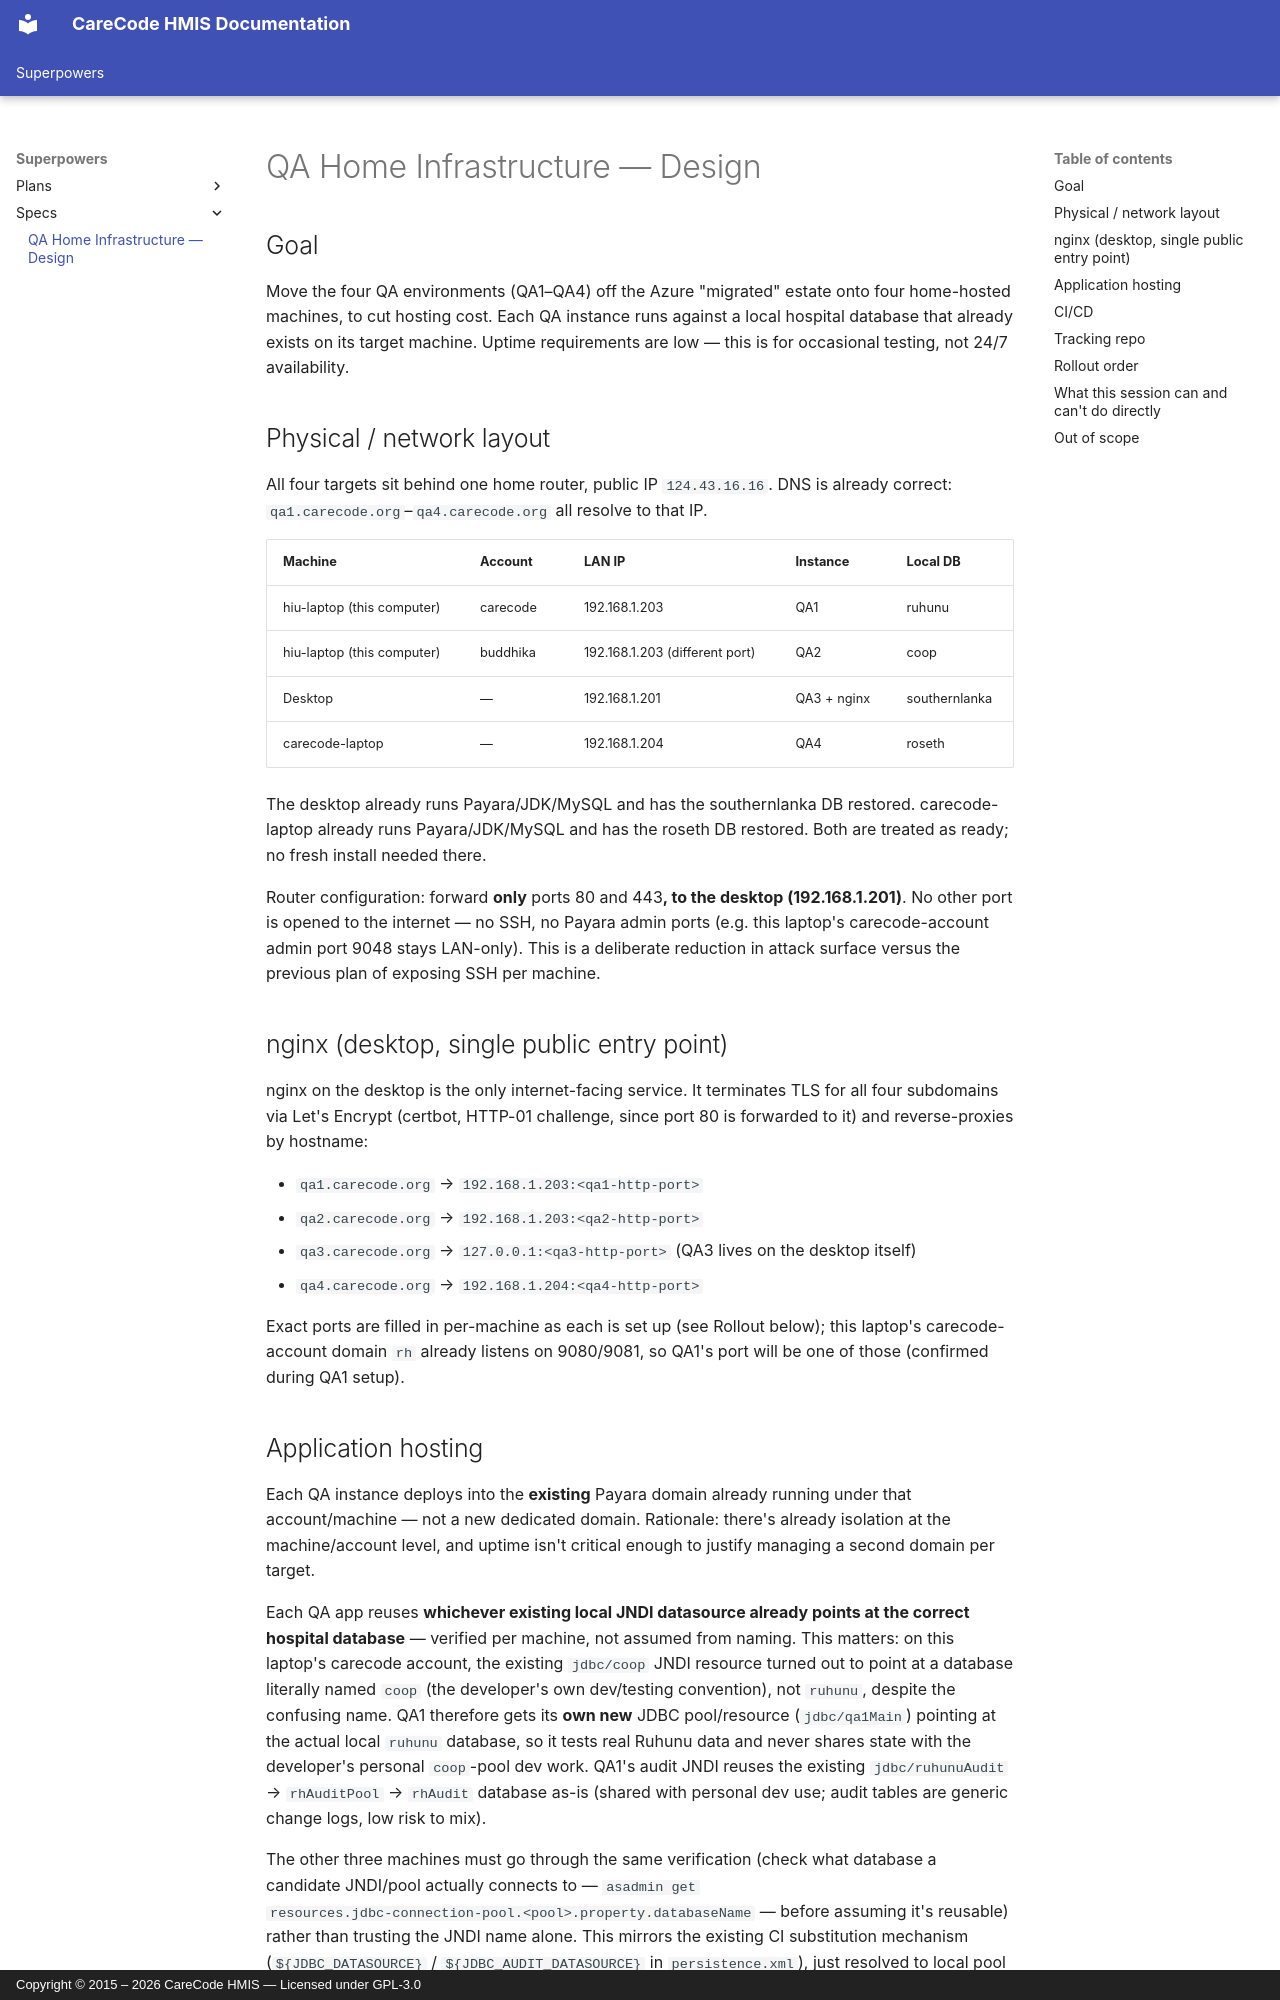

repository: hmislk/hmis · page: superpowers/specs/2026-09-12-qa-home-infra-design/index.html · generator: mkdocs · copyright: Copyright © 2015 – 2026 CareCode HMIS — Licensed under GPL-3.0

# QA Home Infrastructure — Design

## Goal

Move the four QA environments (QA1–QA4) off the Azure "migrated" estate onto
four home-hosted machines, to cut hosting cost. Each QA instance runs against
a local hospital database that already exists on its target machine. Uptime
requirements are low — this is for occasional testing, not 24/7 availability.

## Physical / network layout

All four targets sit behind one home router, public IP `124.43.16.16`.
DNS is already correct: `qa1.carecode.org`–`qa4.carecode.org` all resolve to
that IP.

| Machine | Account | LAN IP | Instance | Local DB |
|---|---|---|---|---|
| hiu-laptop (this computer) | carecode | 192.168.1.203 | QA1 | ruhunu |
| hiu-laptop (this computer) | buddhika | 192.168.1.203 (different port) | QA2 | coop |
| Desktop | — | 192.168.1.201 | QA3 + nginx | southernlanka |
| carecode-laptop | — | 192.168.1.204 | QA4 | roseth |

The desktop already runs Payara/JDK/MySQL and has the southernlanka DB
restored. carecode-laptop already runs Payara/JDK/MySQL and has the roseth DB
restored. Both are treated as ready; no fresh install needed there.

Router configuration: forward **only** ports 80 and 443**, to the desktop
(192.168.1.201)**. No other port is opened to the internet — no SSH, no
Payara admin ports (e.g. this laptop's carecode-account admin port 9048 stays
LAN-only). This is a deliberate reduction in attack surface versus the
previous plan of exposing SSH per machine.

## nginx (desktop, single public entry point)

nginx on the desktop is the only internet-facing service. It terminates TLS
for all four subdomains via Let's Encrypt (certbot, HTTP-01 challenge, since
port 80 is forwarded to it) and reverse-proxies by hostname:

- `qa1.carecode.org` → `192.168.1.203:<qa1-http-port>`
- `qa2.carecode.org` → `192.168.1.203:<qa2-http-port>`
- `qa3.carecode.org` → `127.0.0.1:<qa3-http-port>` (QA3 lives on the desktop itself)
- `qa4.carecode.org` → `192.168.1.204:<qa4-http-port>`

Exact ports are filled in per-machine as each is set up (see Rollout below);
this laptop's carecode-account domain `rh` already listens on 9080/9081, so
QA1's port will be one of those (confirmed during QA1 setup).

## Application hosting

Each QA instance deploys into the **existing** Payara domain already running
under that account/machine — not a new dedicated domain. Rationale: there's
already isolation at the machine/account level, and uptime isn't critical
enough to justify managing a second domain per target.

Each QA app reuses **whichever existing local JNDI datasource already points
at the correct hospital database** — verified per machine, not assumed from
naming. This matters: on this laptop's carecode account, the existing
`jdbc/coop` JNDI resource turned out to point at a database literally named
`coop` (the developer's own dev/testing convention), not `ruhunu`, despite
the confusing name. QA1 therefore gets its **own new** JDBC pool/resource
(`jdbc/qa1Main`) pointing at the actual local `ruhunu` database, so it tests
real Ruhunu data and never shares state with the developer's personal
`coop`-pool dev work. QA1's audit JNDI reuses the existing `jdbc/ruhunuAudit`
→ `rhAuditPool` → `rhAudit` database as-is (shared with personal dev use;
audit tables are generic change logs, low risk to mix).

The other three machines must go through the same verification (check what
database a candidate JNDI/pool actually connects to — `asadmin get
resources.jdbc-connection-pool.<pool>.property.databaseName` — before
assuming it's reusable) rather than trusting the JNDI name alone. This
mirrors the existing CI substitution mechanism (`${JDBC_DATASOURCE}` /
`${JDBC_AUDIT_DATASOURCE}` in `persistence.xml`), just resolved to local pool
names instead of Azure's `jdbc/qaN`.
